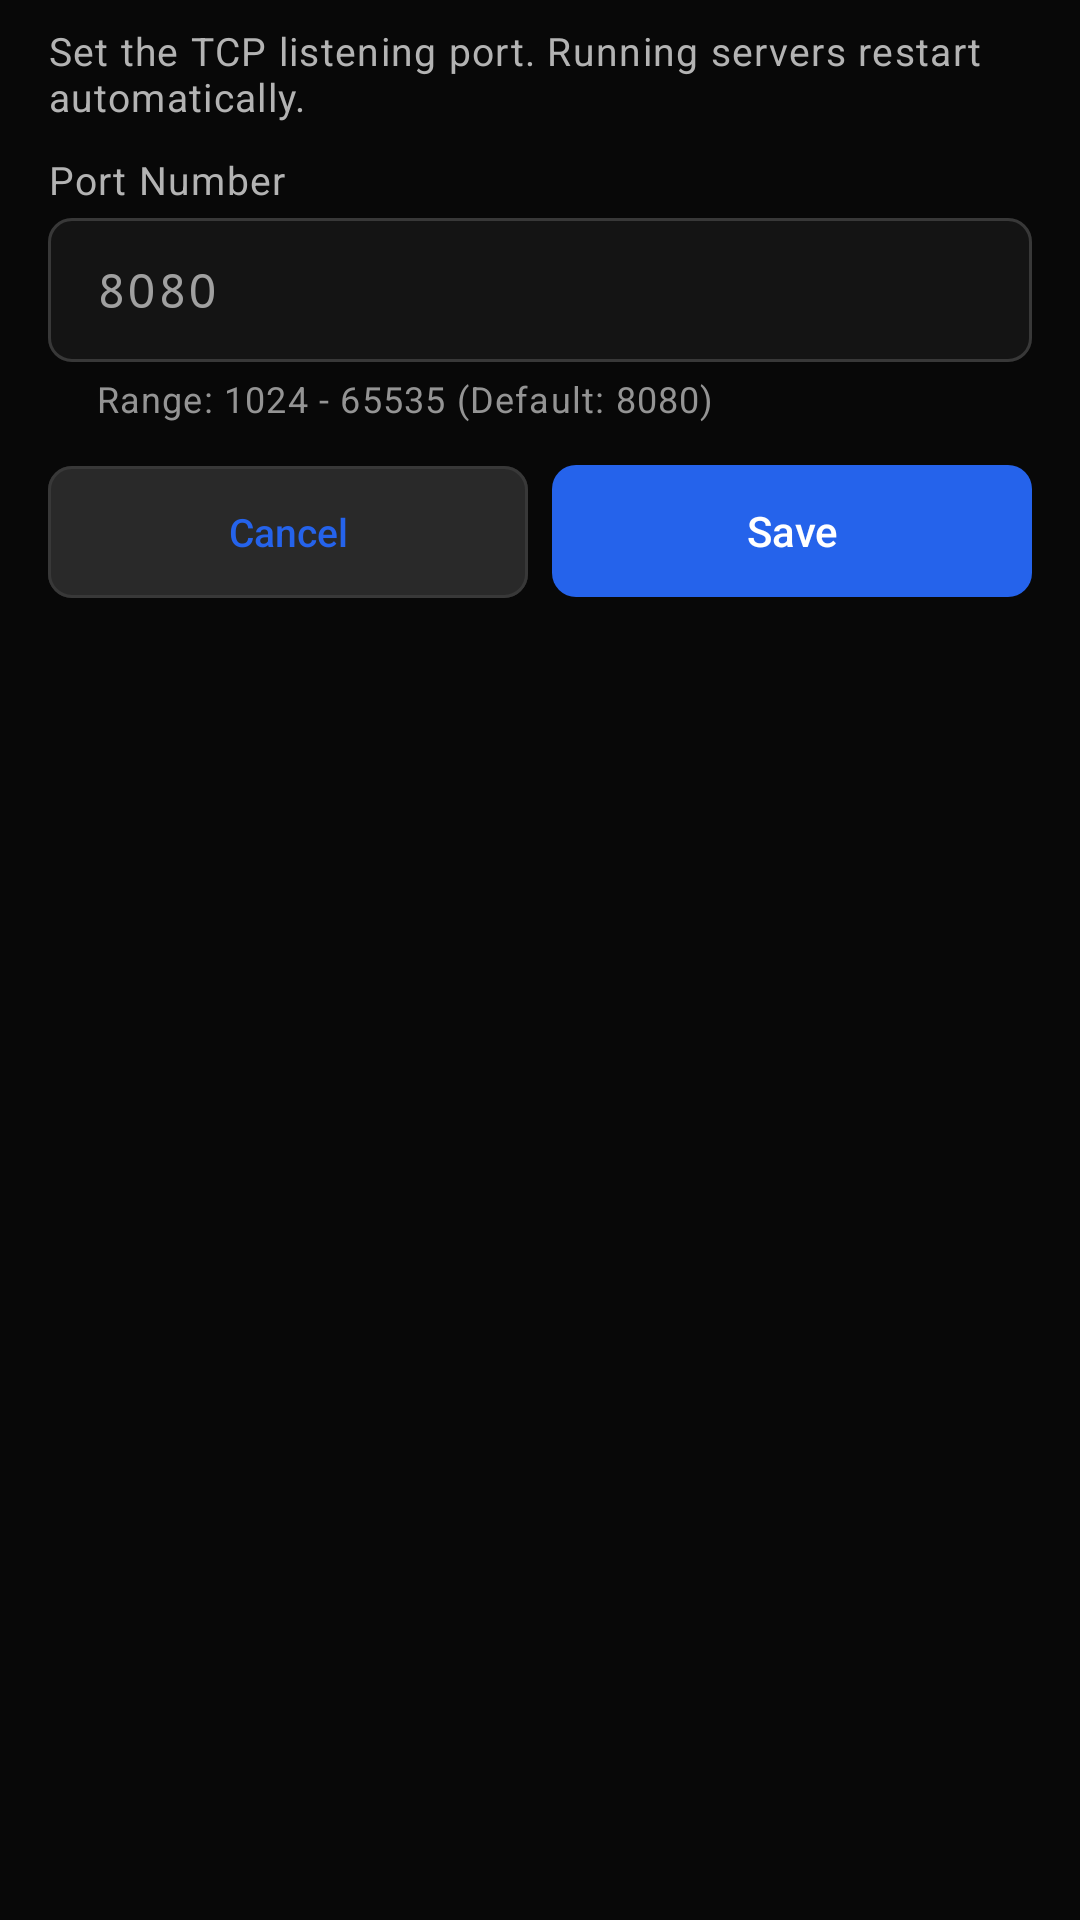

Android layout source for this screen:
<!-- AndroidManifest.xml: application theme Theme.Sms -->
<!-- res/layout/dialog_port.xml -->
<?xml version="1.0" encoding="utf-8"?>
<ScrollView xmlns:android="http://schemas.android.com/apk/res/android"
    xmlns:app="http://schemas.android.com/apk/res-auto"
    android:layout_width="match_parent"
    android:layout_height="wrap_content"
    android:fillViewport="true">

    <LinearLayout
        android:layout_width="match_parent"
        android:layout_height="wrap_content"
        android:orientation="vertical"
        android:paddingHorizontal="@dimen/space_16"
        android:paddingTop="@dimen/space_8"
        android:paddingBottom="@dimen/space_16">

        <TextView
            android:layout_width="match_parent"
            android:layout_height="wrap_content"
            android:layout_marginBottom="@dimen/space_10"
            android:text="Set the TCP listening port. Running servers restart automatically."
            android:textAppearance="@style/TextAppearance.App.BodySecondary" />

        <TextView
            android:layout_width="wrap_content"
            android:layout_height="wrap_content"
            android:layout_marginBottom="@dimen/space_4"
            android:text="Port Number"
            android:textAppearance="@style/TextAppearance.App.BodySecondary" />

        <com.google.android.material.textfield.TextInputLayout
            android:id="@+id/portInputLayout"
            style="@style/Widget.App.TextInputLayout"
            android:layout_width="match_parent"
            android:layout_height="wrap_content"
            android:layout_marginBottom="@dimen/space_12"
            app:helperText="Range: 1024 - 65535 (Default: 8080)"
            app:helperTextTextColor="@color/text_muted"
            app:hintEnabled="false">

            <com.google.android.material.textfield.TextInputEditText
                android:id="@+id/portInputEditText"
                android:layout_width="match_parent"
                android:layout_height="wrap_content"
                android:minHeight="@dimen/input_min_height"
                android:fontFamily="monospace"
                android:hint="8080"
                android:inputType="number"
                android:maxLength="5"
                android:maxLines="1"
                android:paddingVertical="10dp"
                android:textColor="@color/text_primary"
                android:textColorHint="@color/text_placeholder"
                android:textSize="16sp" />

        </com.google.android.material.textfield.TextInputLayout>

        
        <LinearLayout
            android:layout_width="match_parent"
            android:layout_height="wrap_content"
            android:orientation="horizontal">

            <com.google.android.material.button.MaterialButton
                android:id="@+id/btnCancelPort"
                style="@style/Widget.App.Button.Secondary"
                android:layout_width="0dp"
                android:layout_height="wrap_content"
                android:layout_marginEnd="@dimen/space_4"
                android:layout_weight="1"
                android:text="Cancel" />

            <com.google.android.material.button.MaterialButton
                android:id="@+id/btnSavePort"
                style="@style/Widget.App.Button.Primary"
                android:layout_width="0dp"
                android:layout_height="wrap_content"
                android:layout_marginStart="@dimen/space_4"
                android:layout_weight="1"
                android:text="Save" />

        </LinearLayout>

    </LinearLayout>

</ScrollView>
<!-- resources referenced by this layout -->
<resources>
  <color name="text_muted">#949494</color>
  <color name="text_placeholder">#A0A0A0</color>
  <color name="text_primary">#F5F5F5</color>
  <dimen name="input_min_height">48dp</dimen>
  <dimen name="space_10">10dp</dimen>
  <dimen name="space_12">12dp</dimen>
  <dimen name="space_16">16dp</dimen>
  <dimen name="space_4">4dp</dimen>
  <dimen name="space_8">8dp</dimen>
  <style name="TextAppearance.App.BodySecondary" parent="TextAppearance.Material3.BodySmall">
          <item name="android:textSize">13sp</item>
          <item name="android:textColor">@color/text_secondary</item>
          <item name="android:lineSpacingMultiplier">1.3</item>
      </style>
  <style name="Theme.Sms" parent="Base.Theme.Sms" />
  <color name="text_secondary">#B3B3B3</color>
  <dimen name="button_min_height">48dp</dimen>
  <dimen name="radius_button">8dp</dimen>
  <dimen name="icon_standard">18dp</dimen>
  <color name="border_default">#383838</color>
  <dimen name="stroke_width_default">1dp</dimen>
  <color name="bg_input">#141414</color>
  <color name="accent_error">#EF4444</color>
  <dimen name="radius_input">8dp</dimen>
  <color name="accent_link">#60A5FA</color>
  <color name="accent_error_text">#F87171</color>
  <color name="accent_primary">#2563EB</color>
  <color name="accent_on_primary">#FFFFFF</color>
  <color name="bg_elevated">#292929</color>
  <color name="bg_app">#080808</color>
  <color name="bg_card">#1E1E1E</color>
  <color name="bg_dialog">#242424</color>
  <color name="divider_subtle">#333333</color>
  <color name="bg_header">#121212</color>
  <style name="ShapeAppearance.App.Dialog" parent="ShapeAppearance.Material3.MediumComponent">
          <item name="cornerFamily">rounded</item>
          <item name="cornerSize">@dimen/radius_dialog</item>
      </style>
  <style name="Widget.App.Dialog.Title" parent="MaterialAlertDialog.Material3.Title.Text">
          <item name="android:textSize">18sp</item>
          <item name="android:fontFamily">sans-serif-medium</item>
          <item name="android:textStyle">bold</item>
          <item name="android:textColor">@color/text_primary</item>
      </style>
  <style name="Widget.App.Dialog.Body" parent="MaterialAlertDialog.Material3.Body.Text">
          <item name="android:textSize">14sp</item>
          <item name="android:textColor">@color/text_secondary</item>
          <item name="android:lineSpacingMultiplier">1.3</item>
      </style>
  <style name="Widget.App.Button.DialogPositive" parent="Widget.Material3.Button.TextButton.Dialog">
          <item name="android:textColor">@color/accent_link</item>
          <item name="android:textSize">14sp</item>
          <item name="android:fontFamily">sans-serif-medium</item>
          <item name="android:textAllCaps">false</item>
          <item name="android:minHeight">@dimen/button_min_height</item>
      </style>
  <style name="Widget.App.Button.DialogNegative" parent="Widget.Material3.Button.TextButton.Dialog">
          <item name="android:textColor">@color/text_secondary</item>
          <item name="android:textSize">14sp</item>
          <item name="android:fontFamily">sans-serif-medium</item>
          <item name="android:textAllCaps">false</item>
          <item name="android:minHeight">@dimen/button_min_height</item>
      </style>
  <style name="Widget.App.Button.DialogNeutral" parent="Widget.Material3.Button.TextButton.Dialog">
          <item name="android:textColor">@color/accent_link</item>
          <item name="android:textSize">14sp</item>
          <item name="android:fontFamily">sans-serif-medium</item>
          <item name="android:textAllCaps">false</item>
          <item name="android:minHeight">@dimen/button_min_height</item>
      </style>
  <dimen name="radius_dialog">14dp</dimen>
</resources>
